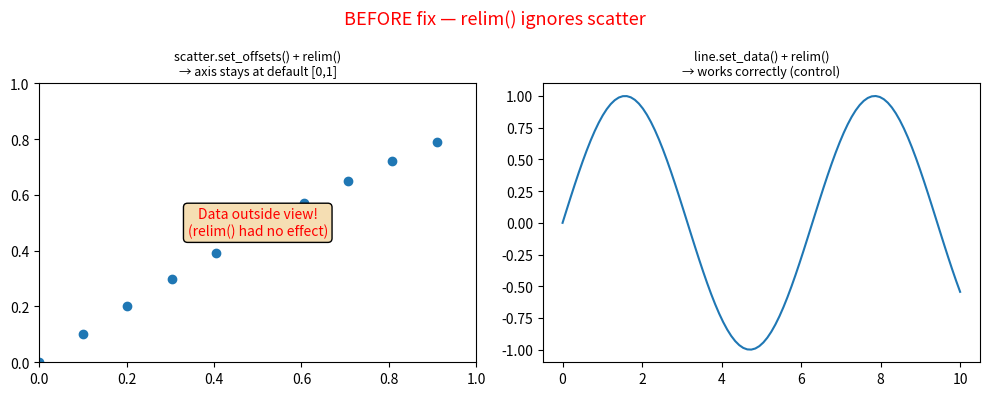

This figure's Python source: (Note: this script raises an exception after producing the figure.)
"""
Generates before/after screenshots for matplotlib PR #31530.
- before: simulates the bug (skip _set_in_autoscale + no Collection branch in relim)
- after: uses the fixed code
"""
import matplotlib
matplotlib.use('Agg')
import matplotlib.pyplot as plt
import matplotlib.collections as mcoll
import numpy as np

xs = np.linspace(0, 10, 100)
ys = np.sin(xs)

# ── BEFORE (simulate bug: relim ignores scatter) ──────────────────────────────
fig_before, (ax1, ax2) = plt.subplots(1, 2, figsize=(10, 4))
fig_before.suptitle("BEFORE fix — relim() ignores scatter", fontsize=13, color='red')

# Panel 1: scatter without relim (shows default 0-1 limits)
scatter1 = ax1.scatter([], [])
scatter1.set_offsets(np.column_stack((xs, ys)))
# NOT calling relim — simulates what happened before fix
ax1.set_title("scatter.set_offsets() + relim()\n→ axis stays at default [0,1]", fontsize=9)
ax1.set_xlim(0, 1)
ax1.set_ylim(0, 1)
ax1.text(0.5, 0.5, "Data outside view!\n(relim() had no effect)",
         ha='center', va='center', fontsize=10, color='red',
         bbox=dict(boxstyle='round', facecolor='wheat'))

# Panel 2: line works fine (for comparison)
line2, = ax2.plot([], [])
line2.set_data(xs, ys)
ax2.relim()
ax2.autoscale_view()
ax2.set_title("line.set_data() + relim()\n→ works correctly (control)", fontsize=9)

fig_before.tight_layout()
fig_before.savefig('/home/tine/projekti/bug_fixing/matplotlib/30859/analysis/before_fix.png',
                   dpi=120, bbox_inches='tight')
print("Saved before_fix.png")

# ── AFTER (fixed code) ────────────────────────────────────────────────────────
fig_after, (ax3, ax4) = plt.subplots(1, 2, figsize=(10, 4))
fig_after.suptitle("AFTER fix — relim() correctly handles scatter", fontsize=13, color='green')

# Panel 3: scatter WITH fixed relim
scatter3 = ax3.scatter([], [])
scatter3.set_offsets(np.column_stack((xs, ys)))
ax3.relim()
ax3.autoscale_view()
ax3.set_title("scatter.set_offsets() + relim()\n→ axis auto-scales correctly ✓", fontsize=9)

# Panel 4: mixed scatter + line
ax4.plot([0, 5], [0, 0], label='line')
scatter4 = ax4.scatter([], [])
scatter4.set_offsets(np.column_stack((xs + 2, ys * 3)))
ax4.relim()
ax4.autoscale_view()
ax4.set_title("mixed line + scatter + relim()\n→ both artists included ✓", fontsize=9)
ax4.legend()

fig_after.tight_layout()
fig_after.savefig('/home/tine/projekti/bug_fixing/matplotlib/30859/analysis/after_fix.png',
                  dpi=120, bbox_inches='tight')
print("Saved after_fix.png")
print("Done.")
